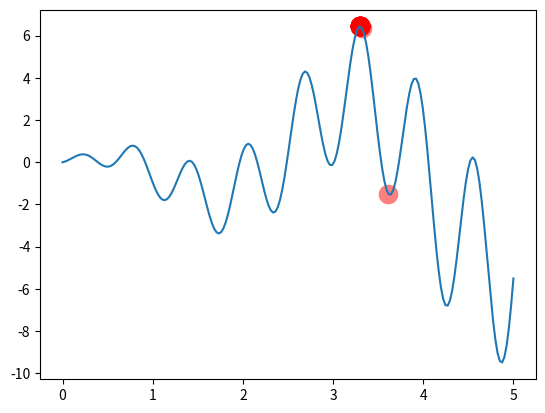

This chart was generated by the following Python code:
"""
Visualize Microbial Genetic Algorithm to find the maximum point in a graph.

Visit my tutorial website for more: https://mofanpy.com/tutorials/

DNA: binary
crossover: winner keep; loser[match] = winner[match]
mutate: reorder
"""
import numpy as np
import matplotlib.pyplot as plt

DNA_SIZE = 10            # DNA length
POP_SIZE = 20            # population size
CROSS_RATE = 0.6         # mating probability (DNA crossover)
MUTATION_RATE = 0.01     # mutation probability
N_GENERATIONS = 200
X_BOUND = [0, 5]         # x upper and lower bounds


def F(x): return np.sin(10*x)*x + np.cos(2*x)*x     # to find the maximum of this function


class MGA(object):
    def __init__(self, DNA_size, DNA_bound, cross_rate, mutation_rate, pop_size):
        self.DNA_size = DNA_size
        DNA_bound[1] += 1
        self.DNA_bound = DNA_bound
        self.cross_rate = cross_rate
        self.mutate_rate = mutation_rate
        self.pop_size = pop_size

        # initial DNAs for winner and loser
        self.pop = np.random.randint(*DNA_bound, size=(1, self.DNA_size)).repeat(pop_size, axis=0)

    def translateDNA(self, pop):
        # convert binary DNA to decimal and normalize it to a range(0, 5)
        return pop.dot(2 ** np.arange(self.DNA_size)[::-1]) / float(2 ** self.DNA_size - 1) * X_BOUND[1]

    def get_fitness(self, product):
        return product      # it is OK to use product value as fitness in here

    def crossover(self, loser_winner):      # crossover for loser
        match = np.empty((self.DNA_size,)).astype(np.bool_)
        for i in range(self.DNA_size):
            match[i] = True if np.random.rand() < self.cross_rate else False  # crossover index
        loser_winner[0, match] = loser_winner[1, match]  # assign winners genes to loser
        return loser_winner

    def mutate(self, loser_winner):         # mutation for loser
        mutation_idx = np.empty((self.DNA_size,)).astype(np.bool_)
        for i in range(self.DNA_size):
            mutation_idx[i] = True if np.random.rand() < self.mutate_rate else False  # mutation index
        # flip values in mutation points
        loser_winner[0, mutation_idx] = ~loser_winner[0, mutation_idx].astype(np.bool_)
        return loser_winner

    def evolve(self, n):    # nature selection wrt pop's fitness
        for _ in range(n):  # random pick and compare n times
            sub_pop_idx = np.random.choice(np.arange(0, self.pop_size), size=2, replace=False)
            sub_pop = self.pop[sub_pop_idx]             # pick 2 from pop
            product = F(self.translateDNA(sub_pop))
            fitness = self.get_fitness(product)
            loser_winner_idx = np.argsort(fitness)
            loser_winner = sub_pop[loser_winner_idx]    # the first is loser and second is winner
            loser_winner = self.crossover(loser_winner)
            loser_winner = self.mutate(loser_winner)
            self.pop[sub_pop_idx] = loser_winner

        DNA_prod = self.translateDNA(self.pop)
        pred = F(DNA_prod)
        return DNA_prod, pred

if __name__ == "__main__":
  plt.ion()       # something about plotting
  x = np.linspace(*X_BOUND, 200)
  plt.plot(x, F(x))

  ga = MGA(DNA_size=DNA_SIZE, DNA_bound=[0, 1], cross_rate=CROSS_RATE, mutation_rate=MUTATION_RATE, pop_size=POP_SIZE)

  for _ in range(N_GENERATIONS):                    # 100 generations
      DNA_prod, pred = ga.evolve(5)          # natural selection, crossover and mutation

      # something about plotting
      if 'sca' in globals(): sca.remove()
      sca = plt.scatter(DNA_prod, pred, s=200, lw=0, c='red', alpha=0.5); plt.pause(0.05)

  plt.ioff();plt.show()